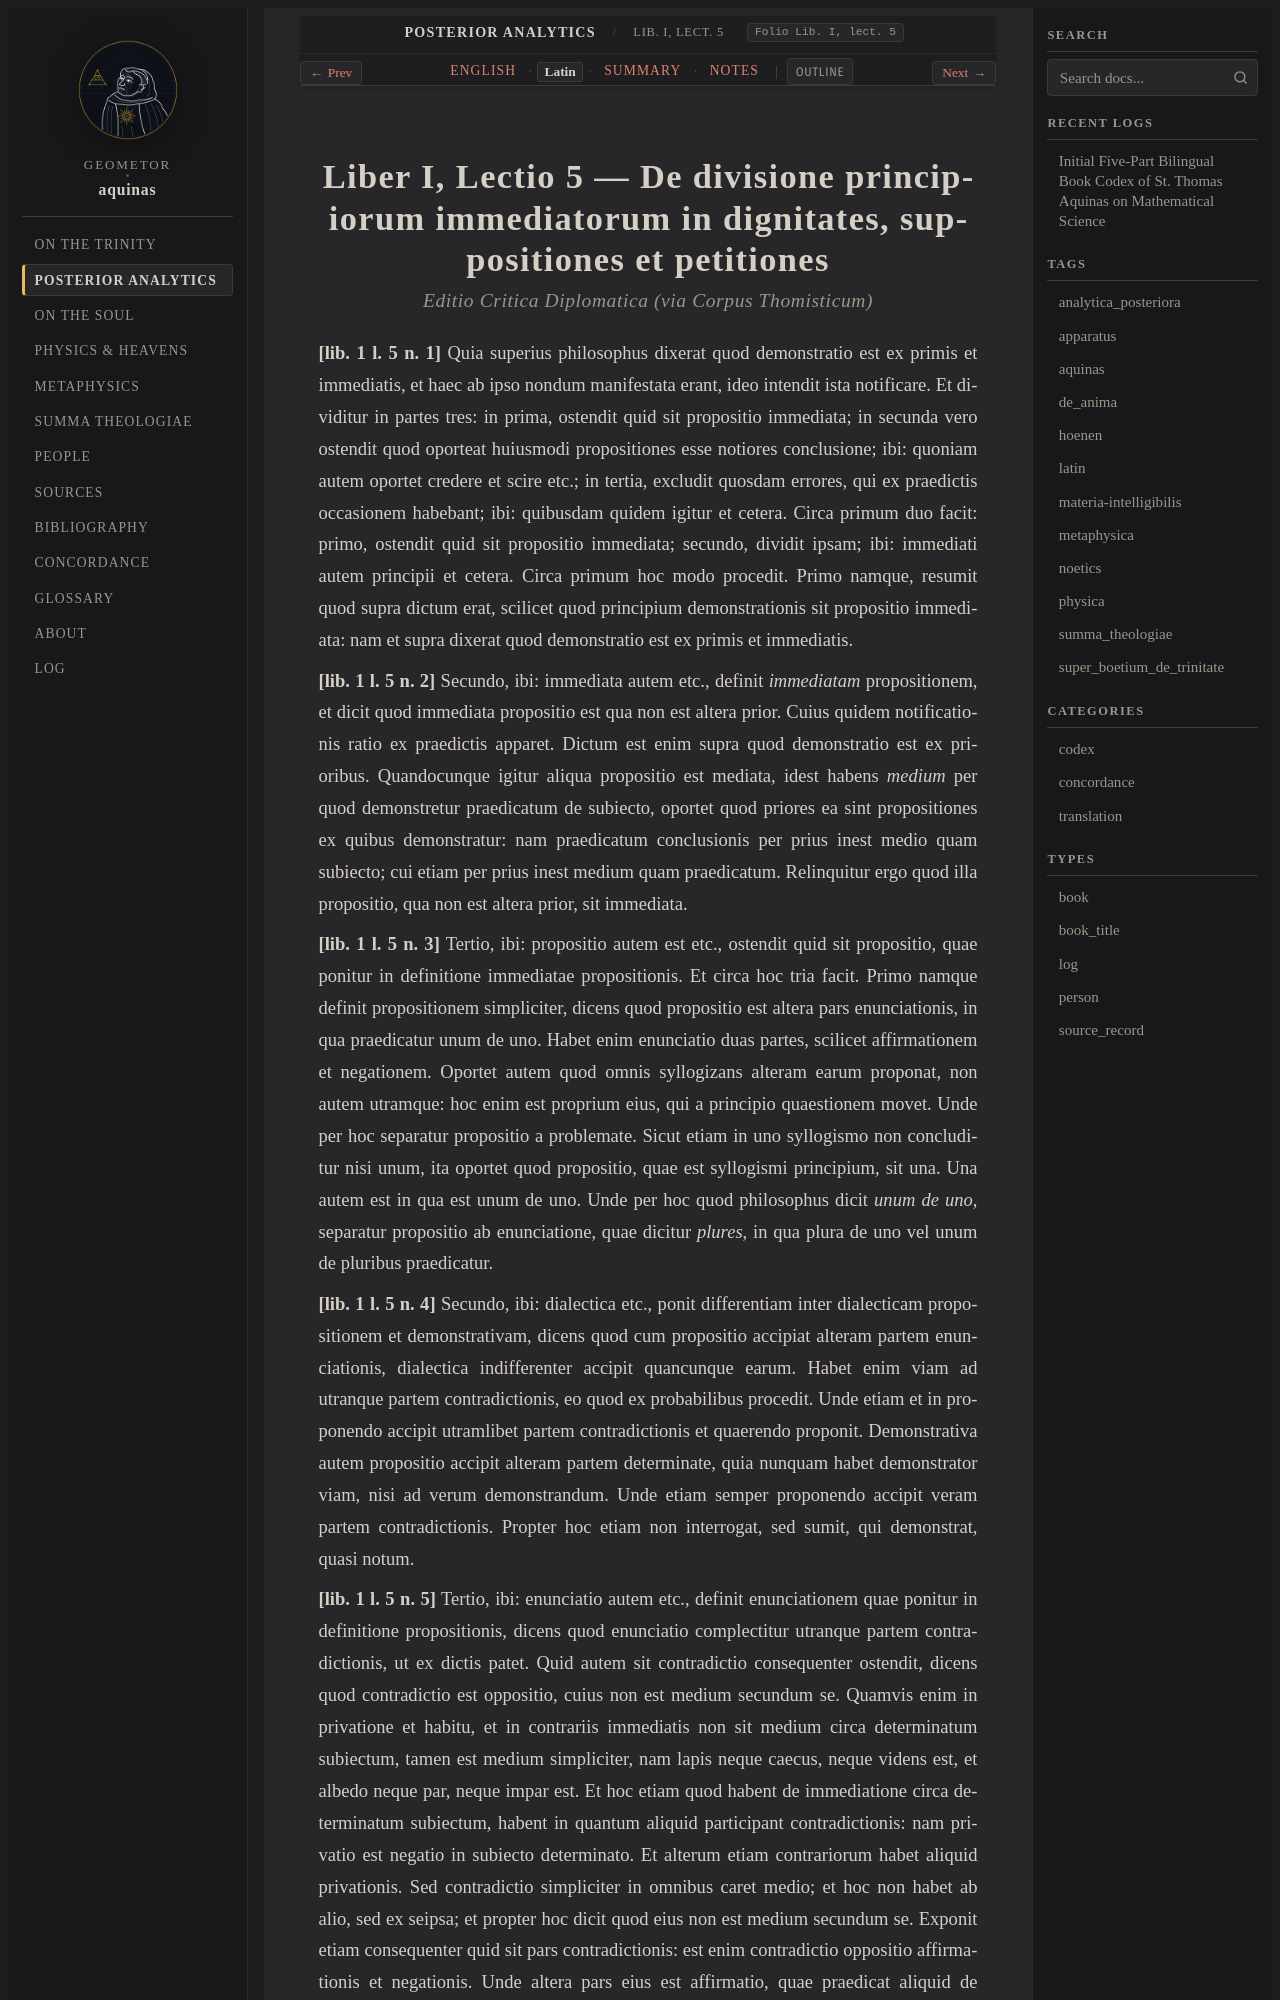

repository: geometor/aquinas · page: analytica_posteriora/lect_05/la.html · generator: sphinx

:order: 5
:canonical_id: Lib. I, lect. 5
:folio: Lib. I, lect. 5
:title: De divisione principiorum immediatorum in dignitates, suppositiones et petitiones
:tracks: English: index | Latin: la | Summary: summary | Notes: notes

.. _analytica_posteriora-lect_05-la:
.. _analytica_posteriora-s5-la:
.. _pars-2-s5-la:
